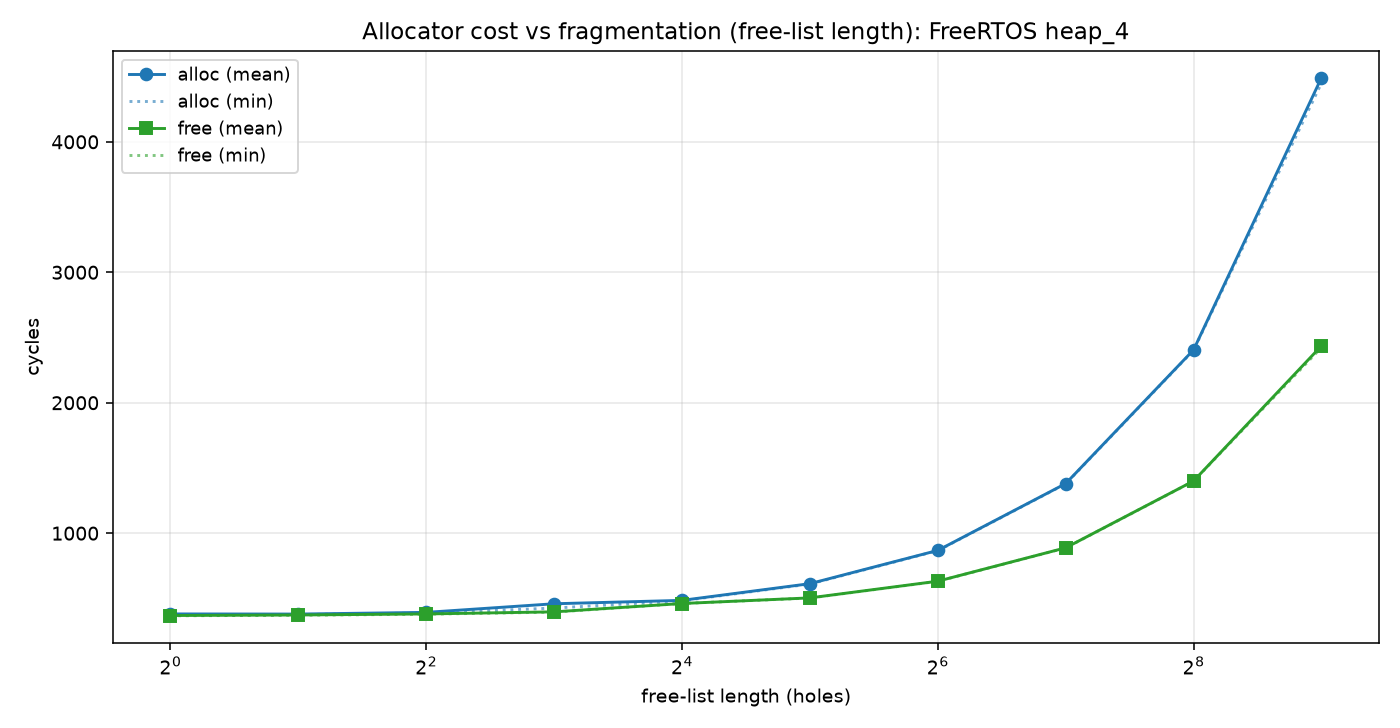

The data file committed next to this chart (first rows):
free_list_len, alloc_mean, alloc_min, alloc_max, free_mean, free_min, free_max, unit
1, 381, 370, 906, 369, 367, 465, cycles
2, 380, 376, 542, 373, 371, 433, cycles
4, 393, 388, 658, 381, 379, 441, cycles
8, 459, 426, 562, 397, 395, 455, cycles
16, 485, 482, 626, 461, 461, 471, cycles
32, 613, 610, 726, 504, 503, 527, cycles
64, 868, 866, 982, 632, 631, 633, cycles
128, 1380, 1378, 1494, 888, 887, 889, cycles
256, 2405, 2402, 2586, 1400, 1399, 1401, cycles
512, 4491, 4450, 6698, 2436, 2423, 3221, cycles
